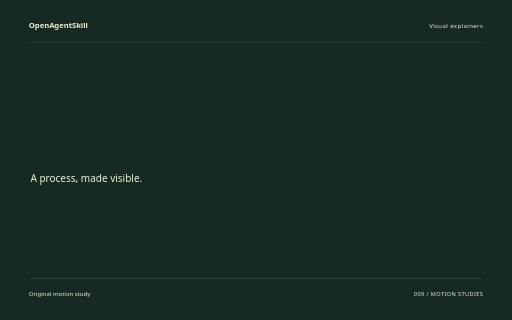
t = 0.00 s
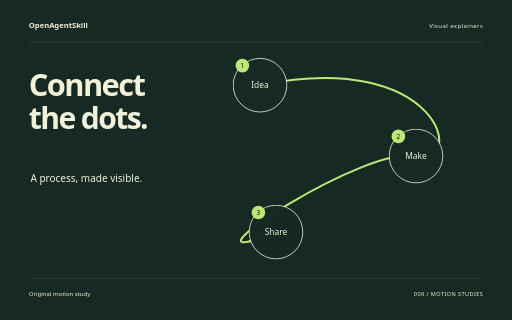
t = 1.88 s
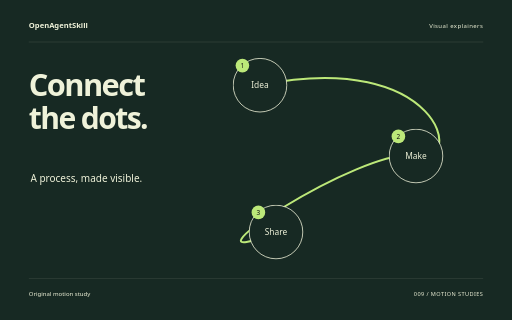
t = 3.62 s
t = 5.40 s: frame unchanged from t = 3.62 s, image omitted
t = 6.14 s: frame unchanged from t = 3.62 s, image omitted
t = 9.00 s: frame unchanged from t = 3.62 s, image omitted

The animated SVG that drew these frames (rendered in a browser with its animation timeline set to each time). Animation: 10 CSS @keyframes rules; one cycle of 9.00 s.

<svg xmlns="http://www.w3.org/2000/svg" width="1280" height="800" viewBox="0 0 1280 800" role="img" aria-labelledby="title"><title id="title">Connect the dots. — original Visual explainers sample</title><style>text{font-family:system-ui,sans-serif}g{transform-box:fill-box;transform-origin:center}.rise{animation:rise 8s cubic-bezier(.2,.7,.2,1) 1 both}.float{animation:float 8s ease-in-out 1 both}.spin{animation:spin 8s ease-in-out 1 both}.turn{animation:turn 8s cubic-bezier(.2,.7,.2,1) 1 both}.orbit{animation:orbit 8s ease-in-out 1 both}.grow{transform-origin:center bottom;animation:grow 8s ease 1 both}.draw{animation:draw 8s ease 1 both}.bounce{animation:bounce 8s ease-in-out 1 both}.nod{animation:nod 8s ease-in-out 1 both}.wave{animation:wave 8s ease-in-out 1 both}@keyframes rise{0%{opacity:0;transform:translateY(38px)}13%,87%{opacity:1;transform:translateY(0)}100%{opacity:1;transform:translateY(0)}}@keyframes float{0%{opacity:0;transform:translateY(30px)}5%{opacity:1;transform:translateY(0)}55%{transform:translateY(-18px)}100%{opacity:1;transform:translateY(0)}}@keyframes spin{0%{transform:rotate(-24deg) scale(.8);opacity:0}16%{opacity:1}100%{transform:rotate(80deg) scale(1);opacity:1}}@keyframes turn{0%{transform:rotate(-95deg) scale(.2);opacity:0}23%{transform:rotate(10deg) scale(1.05);opacity:1}45%{transform:rotate(0) scale(1)}75%{transform:rotate(90deg)}100%{transform:rotate(180deg);opacity:1}}@keyframes orbit{0%{opacity:0;transform:scale(.25) rotate(-30deg)}25%{opacity:1;transform:scale(1) rotate(0)}100%{transform:scale(1) rotate(26deg);opacity:1}}@keyframes grow{0%{transform:scaleY(0)}28%,100%{transform:scaleY(1)}}@keyframes draw{0%{stroke-dashoffset:1600}55%,100%{stroke-dashoffset:0}}@keyframes bounce{0%,30%,100%{transform:translateY(0)}42%{transform:translateY(10px) scaleY(.96)}57%{transform:translateY(-42px)}73%{transform:translateY(0)}}@keyframes nod{0%,35%,100%{transform:rotate(0)}48%{transform:rotate(-10deg)}65%{transform:rotate(6deg)}}@keyframes wave{0%{transform:scaleY(.12);opacity:0}16%{opacity:1;transform:scaleY(.7)}32%{transform:scaleY(1)}48%{transform:scaleY(.3)}64%{transform:scaleY(.9)}80%{transform:scaleY(.4)}100%{transform:scaleY(.75);opacity:1}}@media(prefers-reduced-motion:reduce){*{animation:none!important}}</style><rect width="1280" height="800" fill="#172923"/><text x="72" y="70" font-size="19.00" fill="#EFF2D9" font-weight="600">OpenAgentSkill</text><text x="1208" y="70" font-size="15.00" fill="#EFF2D9" text-anchor="end" letter-spacing="1">Visual explainers</text><path d="M72 105L1208 105" fill="none" stroke="#EFF2D9" stroke-opacity=".24" /><g class="rise" style="animation-delay:0s"><text x="72" y="240" font-size="77.00" fill="#EFF2D9" font-weight="600" letter-spacing="-4">Connect</text></g><g class="rise" style="animation-delay:0.18s"><text x="72" y="322.39" font-size="75.21" fill="#EFF2D9" font-weight="600" letter-spacing="-4">the dots.</text></g><text x="76" y="455" font-size="25.00" fill="#EFF2D9" >A process, made visible.</text><path class="draw" d="M650 213C1100 120 1170 420 1040 390S400 700 690 580" fill="none" stroke="#BCE879" stroke-width="5" stroke-dasharray="1600"/><g class="rise" style="animation-delay:0s"><g><circle cx="650" cy="213" r="67" fill="#172923" stroke="#EFF2D9" stroke-width="2"/><text x="650" y="221" font-size="21.00" fill="#EFF2D9" text-anchor="middle">Idea</text><circle cx="606" cy="164" r="17" fill="#BCE879" /><text x="606" y="170" font-size="16.00" fill="#EFF2D9" text-anchor="middle" style="fill:#111111">1</text></g></g><g class="rise" style="animation-delay:0.5s"><g><circle cx="1040" cy="390" r="67" fill="#172923" stroke="#EFF2D9" stroke-width="2"/><text x="1040" y="398" font-size="21.00" fill="#EFF2D9" text-anchor="middle">Make</text><circle cx="996" cy="341" r="17" fill="#BCE879" /><text x="996" y="347" font-size="16.00" fill="#EFF2D9" text-anchor="middle" style="fill:#111111">2</text></g></g><g class="rise" style="animation-delay:1s"><g><circle cx="690" cy="580" r="67" fill="#172923" stroke="#EFF2D9" stroke-width="2"/><text x="690" y="588" font-size="21.00" fill="#EFF2D9" text-anchor="middle">Share</text><circle cx="646" cy="531" r="17" fill="#BCE879" /><text x="646" y="537" font-size="16.00" fill="#EFF2D9" text-anchor="middle" style="fill:#111111">3</text></g></g><path d="M72 696L1208 696" fill="none" stroke="#EFF2D9" stroke-opacity=".24" /><text x="72" y="739" font-size="15.00" fill="#EFF2D9" >Original motion study</text><text x="1208" y="739" font-size="14.00" fill="#EFF2D9" text-anchor="end" letter-spacing="1">009 / MOTION STUDIES</text></svg>
